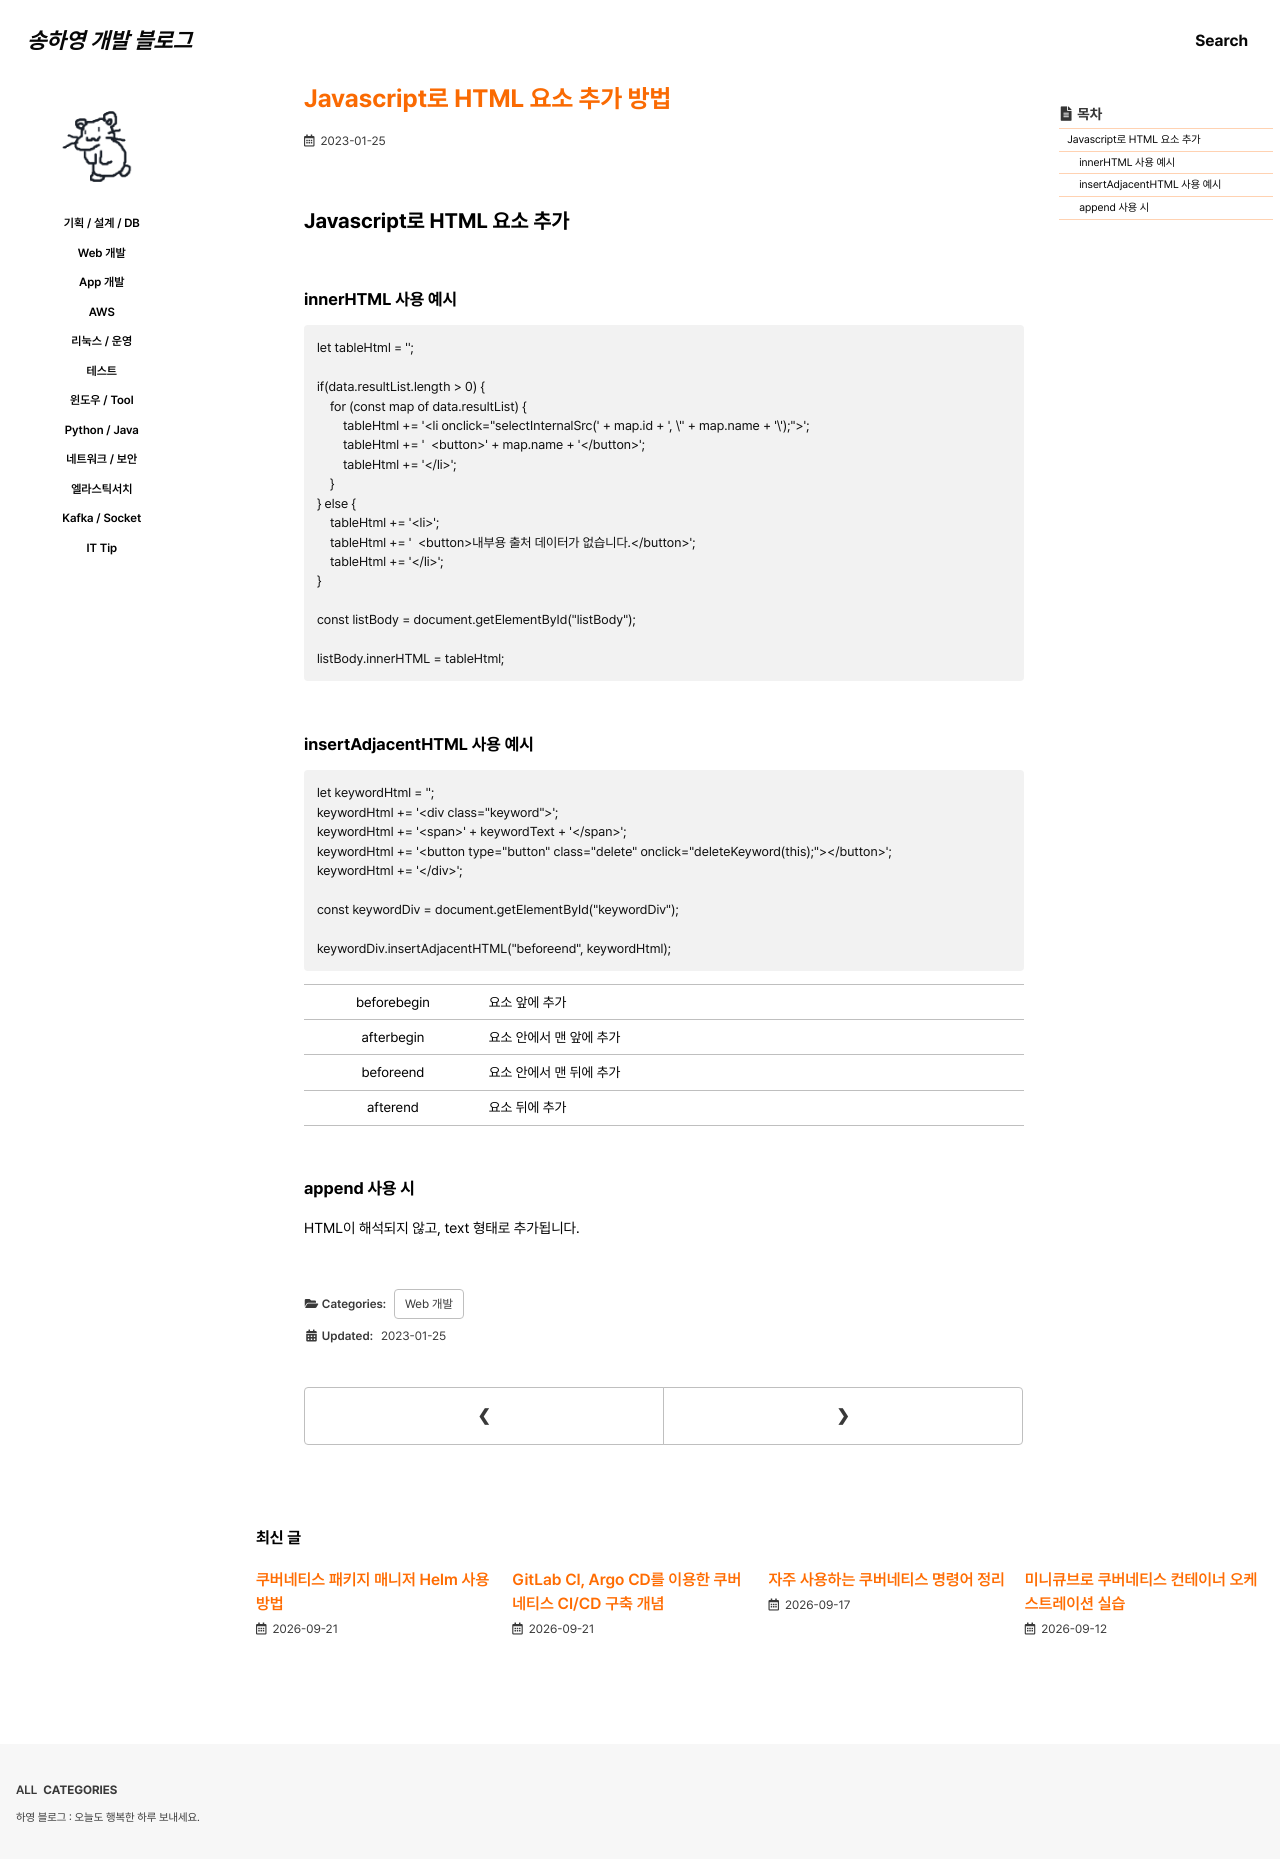

repository: 0songha0/0songha0.github.io · page: web-dev/2023-01-25-1.html · generator: jekyll

---
title: "Javascript로 HTML 요소 추가 방법"
excerpt: ""

categories:
   - web-dev
tags:
  - []

permalink: /web-dev/2023-01-25-1

toc: true
toc_sticky: true
 
date: 2023-01-25
last_modified_at: 2023-01-25
---

## Javascript로 HTML 요소 추가

### innerHTML 사용 예시
```
let tableHtml = '';

if(data.resultList.length > 0) {
    for (const map of data.resultList) {
        tableHtml += '<li onclick="selectInternalSrc(' + map.id + ', \'' + map.name + '\');">';
        tableHtml += '  <button>' + map.name + '</button>';
        tableHtml += '</li>';
    }
} else {
    tableHtml += '<li>';
    tableHtml += '  <button>내부용 출처 데이터가 없습니다.</button>';
    tableHtml += '</li>';
}

const listBody = document.getElementById("listBody");

listBody.innerHTML = tableHtml;
```

### insertAdjacentHTML 사용 예시
```
let keywordHtml = '';
keywordHtml += '<div class="keyword">';
keywordHtml += '<span>' + keywordText + '</span>';
keywordHtml += '<button type="button" class="delete" onclick="deleteKeyword(this);"></button>';
keywordHtml += '</div>';

const keywordDiv = document.getElementById("keywordDiv");

keywordDiv.insertAdjacentHTML("beforeend", keywordHtml);
```
<table class="table_2_left">
    <tbody>
    <tr>
        <td>beforebegin</td>
        <td>요소 앞에 추가</td>
    </tr>
    <tr>
        <td>afterbegin</td>
        <td>요소 안에서 맨 앞에 추가</td>
    </tr>
    <tr>
        <td>beforeend</td>
        <td>요소 안에서 맨 뒤에 추가</td>
    </tr>
    <tr>
        <td>afterend</td>
        <td>요소 뒤에 추가</td>
    </tr>
    </tbody>
</table>

### append 사용 시
HTML이 해석되지 않고, text 형태로 추가됩니다.
